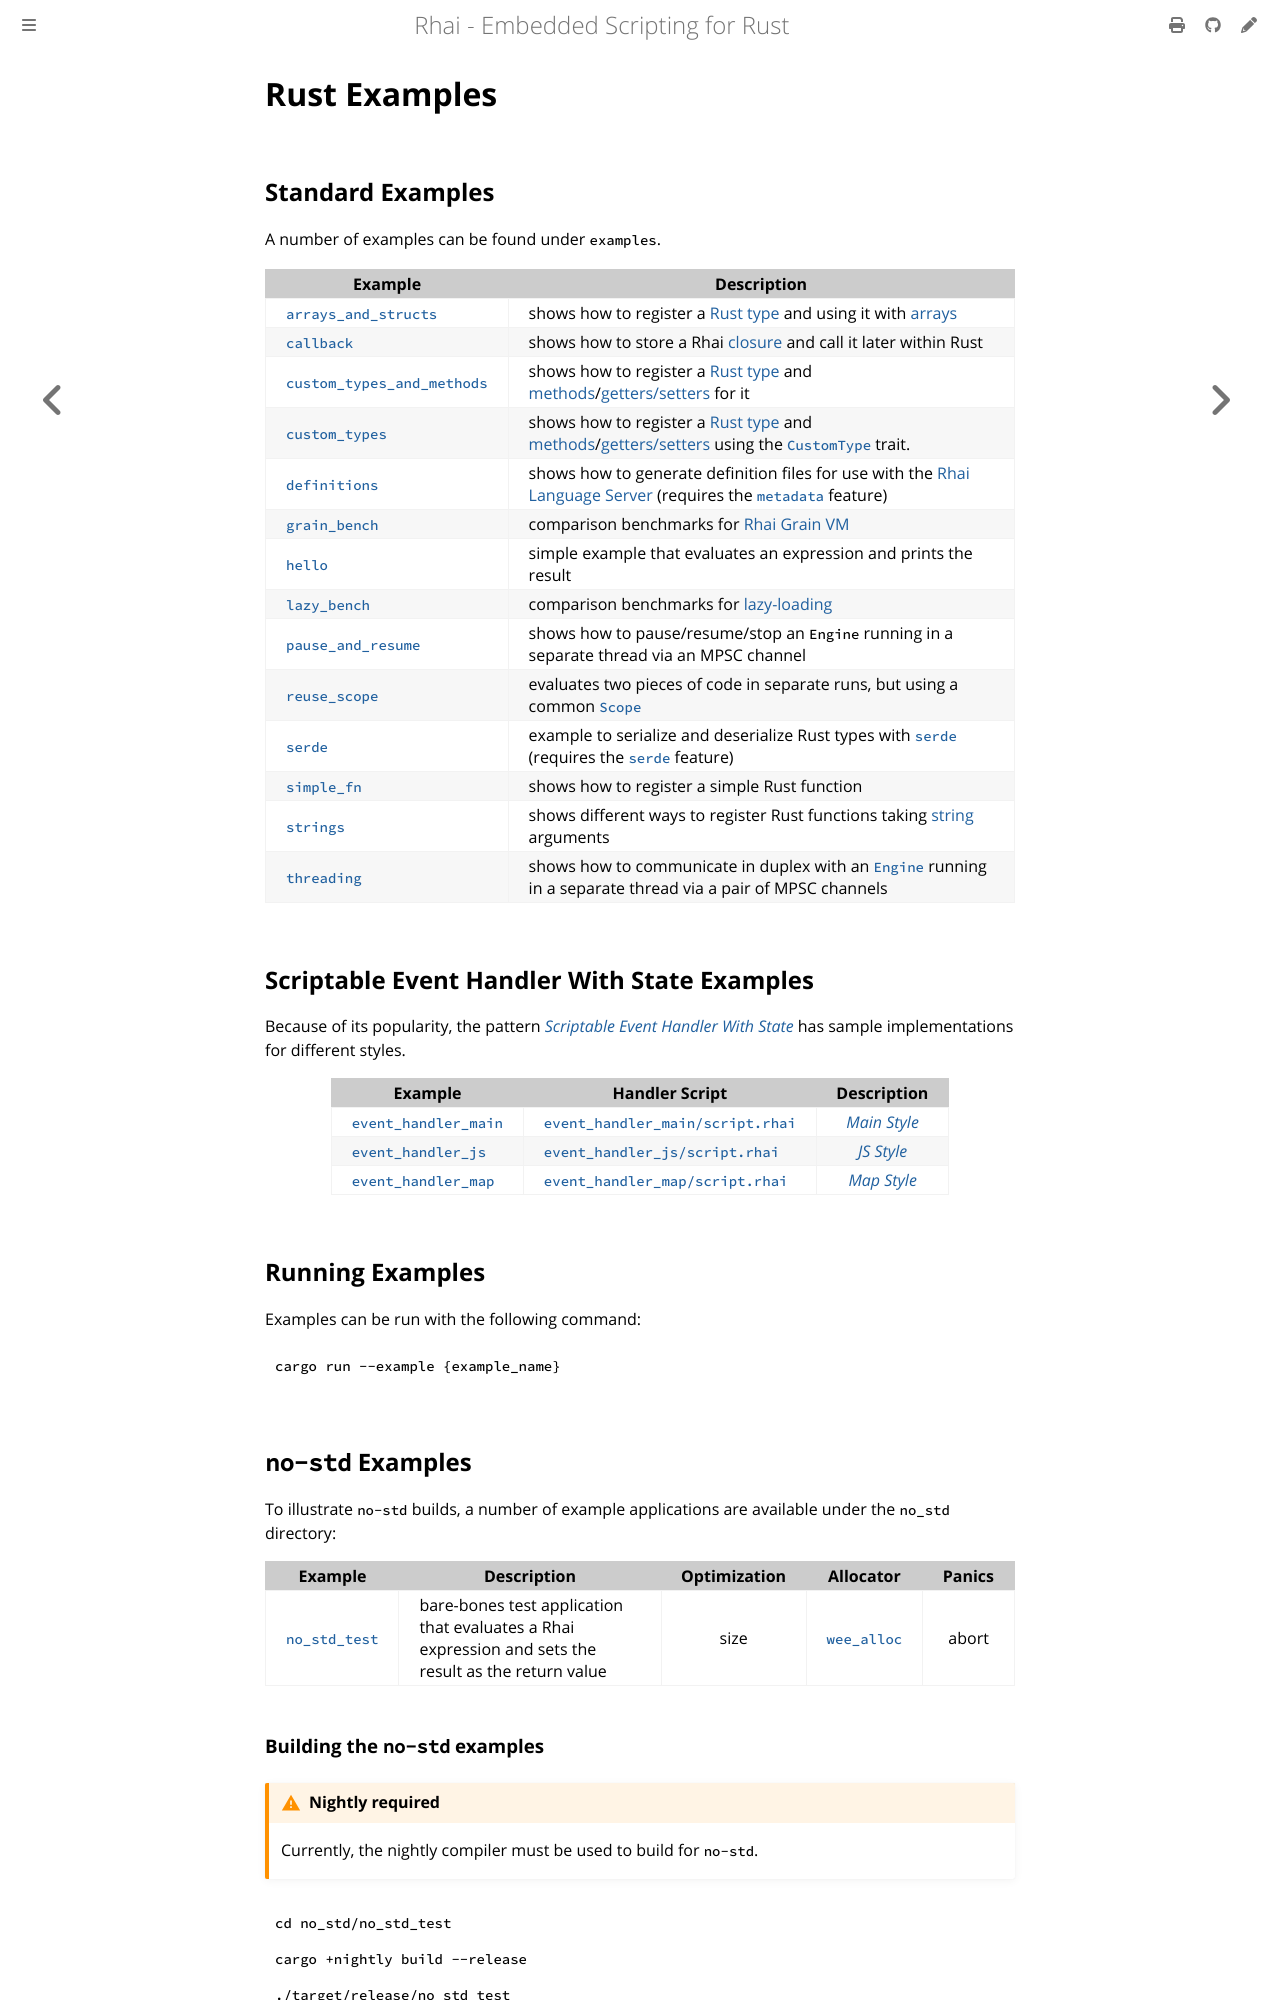

repository: rhaiscript/book · page: start/examples/rust.html · generator: mdbook

Rust Examples
=============

{{#include ../../links.md}}


Standard Examples
-----------------

A number of examples can be found under `examples`.

| Example                                                                         | Description                                                                                                                     |
| ------------------------------------------------------------------------------- | ------------------------------------------------------------------------------------------------------------------------------- |
| [`arrays_and_structs`]({{repoHome}}/examples/arrays_and_structs.rs)             | shows how to register a [Rust type][custom type] and using it with [arrays]                                                     |
| [`callback`]({{repoHome}}/examples/callback.rs)                                 | shows how to store a Rhai [closure] and call it later within Rust                                                               |
| [`custom_types_and_methods`]({{repoHome}}/examples/custom_types_and_methods.rs) | shows how to register a [Rust type][custom type] and [methods]/[getters/setters] for it                                         |
| [`custom_types`]({{repoHome}}/examples/custom_types.rs)                         | shows how to register a [Rust type][custom type] and [methods]/[getters/setters] using the [`CustomType`] trait.                |
| [`definitions`]({{repoHome}}/examples/definitions)                              | shows how to generate definition files for use with the [Rhai Language Server][lsp] (requires the [`metadata`] feature)         |
| [`grain_bench`]({{repoHome}}/examples/grain_bench.rs)                           | comparison benchmarks for [Rhai Grain VM]                                                                                       |
| [`hello`]({{repoHome}}/examples/hello.rs)                                       | simple example that evaluates an expression and prints the result                                                               |
| [`lazy_bench`]({{repoHome}}/examples/lazy_bench.rs)                             | comparison benchmarks for [lazy-loading][lazy]                                                                                  |
| [`pause_and_resume`]({{repoHome}}/pause_and_resume.rs)                          | shows how to pause/resume/stop an `Engine` running in a separate thread via an MPSC channel                                     |
| [`reuse_scope`]({{repoHome}}/examples/reuse_scope.rs)                           | evaluates two pieces of code in separate runs, but using a common [`Scope`]                                                     |
| [`serde`]({{repoHome}}/examples/serde.rs)                                       | example to serialize and deserialize Rust types with [`serde`](https://crates.io/crates/serde) (requires the [`serde`] feature) |
| [`simple_fn`]({{repoHome}}/examples/simple_fn.rs)                               | shows how to register a simple Rust function                                                                                    |
| [`strings`]({{repoHome}}/examples/strings.rs)                                   | shows different ways to register Rust functions taking [string] arguments                                                       |
| [`threading`]({{repoHome}}/examples/threading.rs)                               | shows how to communicate in duplex with an [`Engine`] running in a separate thread via a pair of MPSC channels                  |


Scriptable Event Handler With State Examples
--------------------------------------------

Because of its popularity, the pattern [_Scriptable Event Handler With State_]({{rootUrl}}/patterns/events.md)
has sample implementations for different styles.

| Example                                                          | Handler Script                                                                           |                   Description                    |
| ---------------------------------------------------------------- | ---------------------------------------------------------------------------------------- | :----------------------------------------------: |
| [`event_handler_main`]({{repoHome}}/examples/event_handler_main) | [`event_handler_main/script.rhai`]({{repoHome}}/examples/event_handler_main/script.rhai) | [_Main Style_]({{rootUrl}}/patterns/events-1.md) |
| [`event_handler_js`]({{repoHome}}/examples/event_handler_js)     | [`event_handler_js/script.rhai`]({{repoHome}}/examples/event_handler_js/script.rhai)     |  [_JS Style_]({{rootUrl}}/patterns/events-2.md)  |
| [`event_handler_map`]({{repoHome}}/examples/event_handler_map)   | [`event_handler_map/script.rhai`]({{repoHome}}/examples/event_handler_map/script.rhai)   | [_Map Style_]({{rootUrl}}/patterns/events-3.md)  |


Running Examples
----------------

Examples can be run with the following command:

```sh
cargo run --example {example_name}
```

`no-std` Examples
-----------------

To illustrate `no-std` builds, a number of example applications are available under the `no_std` directory:

| Example                                          | Description                                                                                          | Optimization |                     Allocator                     | Panics |
| ------------------------------------------------ | ---------------------------------------------------------------------------------------------------- | :----------: | :-----------------------------------------------: | :----: |
| [`no_std_test`]({{repoHome}}/no_std/no_std_test) | bare-bones test application that evaluates a Rhai expression and sets the result as the return value |     size     | [`wee_alloc`](https://crates.io/crates/wee_alloc) | abort  |
